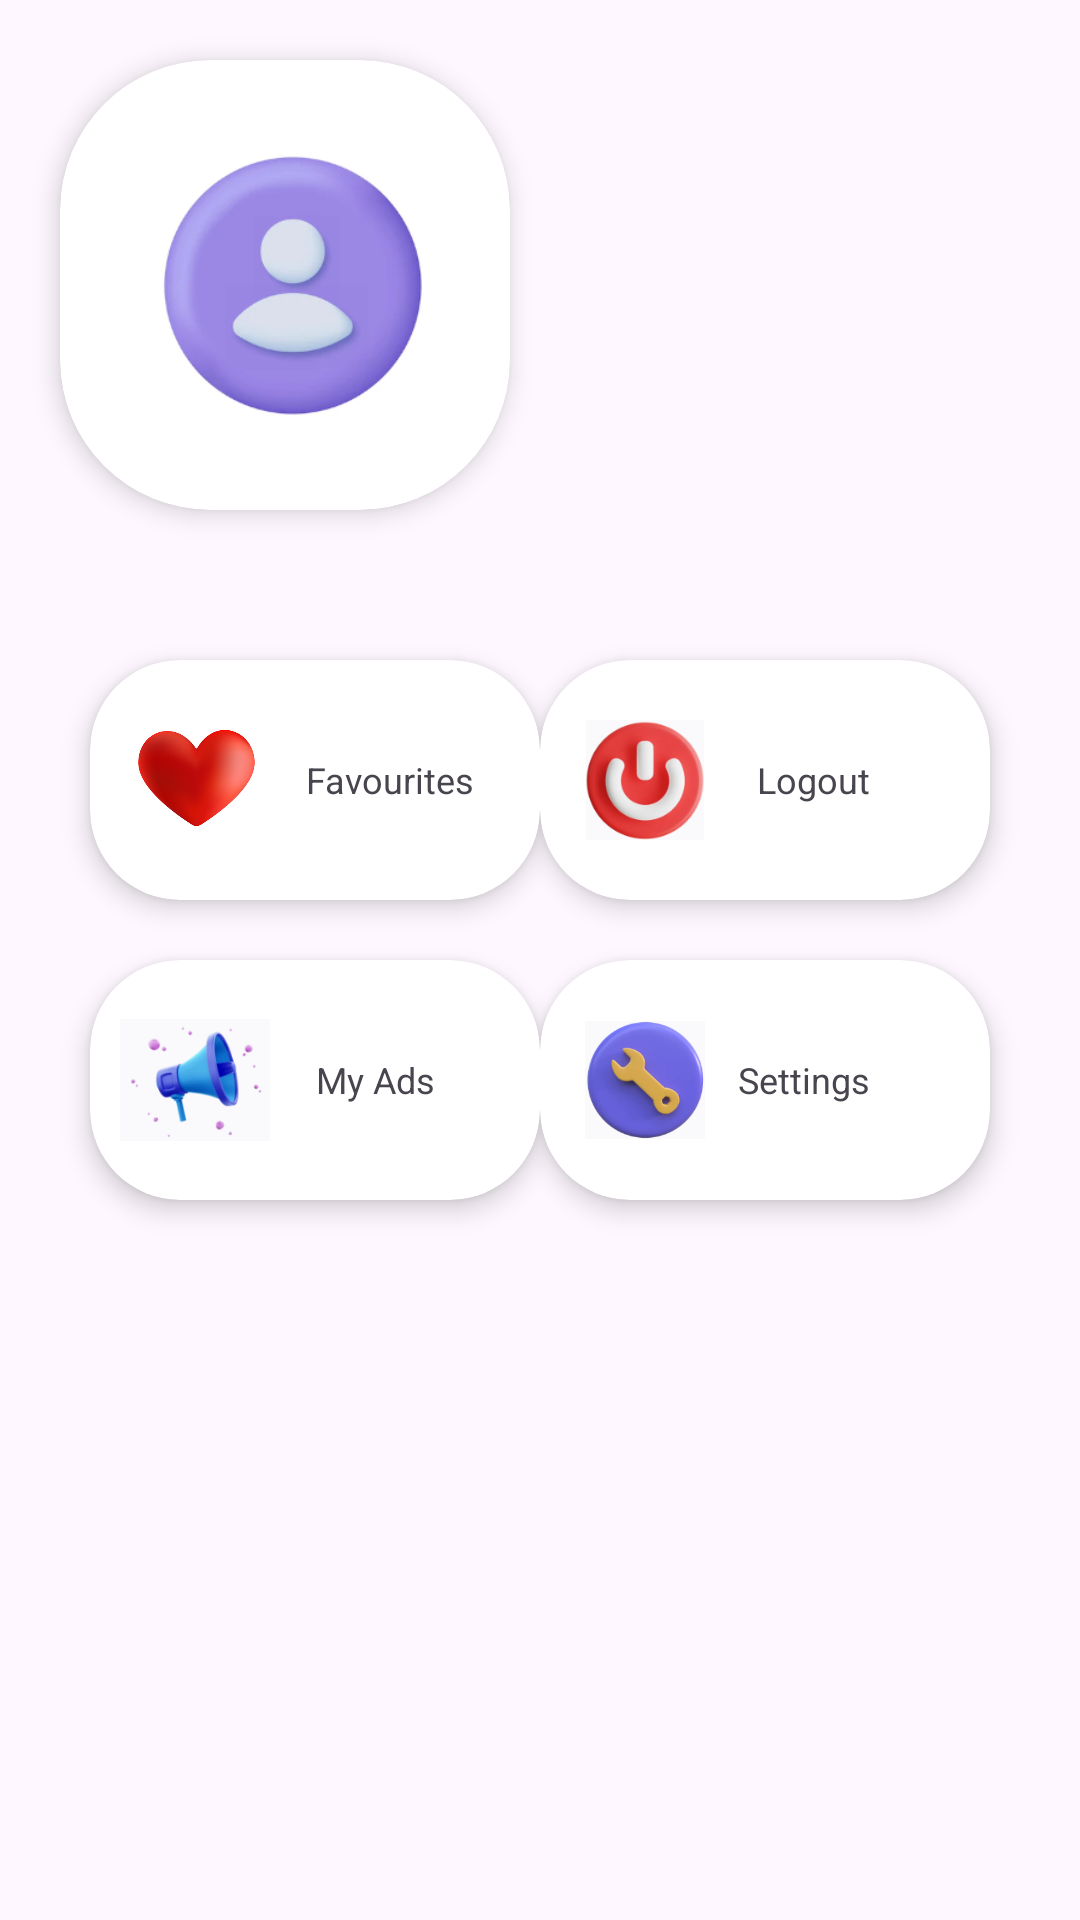

Here is an Android app screen rendered from its layout file. Give the layout XML and the strings, colors and styles it references.
<!-- AndroidManifest.xml: application theme Theme.CUmart -->
<!-- res/layout/fragment_profile.xml -->
<?xml version="1.0" encoding="utf-8"?>
<FrameLayout xmlns:android="http://schemas.android.com/apk/res/android"
    xmlns:tools="http://schemas.android.com/tools"
    android:layout_width="match_parent"
    android:layout_height="match_parent"
    xmlns:app="http://schemas.android.com/apk/res-auto"
    tools:context=".ProfileFragment">

    


    <androidx.cardview.widget.CardView
        android:layout_width="150sp"
        android:layout_height="150sp"
        app:cardCornerRadius="50sp"
        android:layout_margin="20sp"
        app:cardElevation="5sp"
        >

        <ImageView
            android:id="@+id/imageView10"
            android:layout_width="120sp"
            android:layout_gravity="center"
            android:layout_height="120sp"
            android:src="@drawable/img_14" />
    </androidx.cardview.widget.CardView>

    <TextView
        android:id="@+id/username"
        android:layout_width="wrap_content"
        android:layout_height="wrap_content"
        android:layout_marginStart="210sp"
        android:layout_marginTop="60sp"
        android:textAlignment="center"
        android:textColor="@color/grey"
        android:textSize="20sp"
        android:textStyle="bold" />
    <TextView
        android:id="@+id/emailtxthere"
        android:layout_marginTop="90sp"
        android:layout_marginStart="210sp"
        android:layout_width="wrap_content"
        android:textStyle="bold"
        android:textAlignment="center"
        android:textSize="15sp"
        android:textColor="@color/grey"
        android:layout_height="wrap_content"
       />

    <androidx.cardview.widget.CardView
        android:layout_width="150sp"
        android:layout_height="80sp"
        android:layout_gravity="center_horizontal|start"
        android:layout_marginTop="220sp"
        android:layout_marginStart="30sp"
        app:cardCornerRadius="30sp"
        app:cardElevation="5sp"
     >

        <ImageView
            android:id="@+id/lochere"
            android:layout_width="50sp"
            android:layout_height="50sp"
            android:layout_gravity="center|start"
            android:layout_marginStart="10sp"
            app:srcCompat="@drawable/img_21" />

        <TextView
            android:id="@+id/Myfav"
            android:layout_width="wrap_content"
            android:layout_height="wrap_content"
            android:layout_gravity="center|end"
            android:layout_marginEnd="22sp"
            android:maxEms="5"
            android:text="Favourites"
            android:textSize="12sp" />
    </androidx.cardview.widget.CardView>

    <androidx.cardview.widget.CardView
        android:layout_width="150sp"
        android:layout_height="80sp"
        android:layout_gravity="center_horizontal|start"
        android:layout_marginTop="320sp"
        android:layout_marginStart="30sp"
        app:cardCornerRadius="30sp"
        app:cardElevation="5sp"
        >

        <ImageView
            android:id="@+id/myad"
            android:layout_width="50sp"
            android:layout_height="50sp"
            android:layout_gravity="center|start"
            android:layout_marginStart="10sp"
            app:srcCompat="@drawable/img_25" />

        <TextView
            android:id="@+id/MyAD"
            android:layout_width="wrap_content"
            android:layout_height="wrap_content"
            android:layout_gravity="center|end"
            android:layout_marginEnd="35sp"
            android:maxEms="5"
            android:text="My Ads"
            android:textSize="12sp" />
    </androidx.cardview.widget.CardView>
    <androidx.cardview.widget.CardView
        android:id="@+id/logoutcard"
        android:layout_width="150sp"
        android:layout_height="80sp"
        android:layout_gravity="center_horizontal|end"
        android:layout_marginTop="220sp"
        android:layout_marginEnd="30sp"
        app:cardCornerRadius="30sp"
        app:cardElevation="5sp"
        >

        <ImageView
            android:id="@+id/log"
            android:layout_width="40sp"
            android:layout_height="40sp"
            android:layout_gravity="center|start"
            android:layout_marginStart="15sp"
            app:srcCompat="@drawable/img_24" />

        <TextView
            android:id="@+id/out"
            android:layout_width="wrap_content"
            android:layout_height="wrap_content"
            android:layout_gravity="center|end"
            android:layout_marginEnd="40sp"
            android:maxEms="5"
            android:text="Logout"
            android:textSize="12sp" />
    </androidx.cardview.widget.CardView>

    <androidx.cardview.widget.CardView
        android:layout_width="150sp"
        android:layout_height="80sp"
        android:layout_gravity="center_horizontal|end"
        android:layout_marginTop="320sp"
        android:layout_marginEnd="30sp"
        app:cardCornerRadius="30sp"
        app:cardElevation="5sp"
        >

        <ImageView
            android:id="@+id/set"
            android:layout_width="40sp"
            android:layout_height="40sp"
            android:layout_gravity="center|start"
            android:layout_marginStart="15sp"
            app:srcCompat="@drawable/img_26" />

        <TextView
            android:id="@+id/tings"
            android:layout_width="wrap_content"
            android:layout_height="wrap_content"
            android:layout_gravity="center|end"
            android:layout_marginEnd="40sp"
            android:maxEms="5"
            android:text="Settings"
            android:textSize="12sp" />
    </androidx.cardview.widget.CardView>
    <TextView
        android:id="@+id/mobilehere"
        android:layout_marginTop="115sp"
        android:layout_marginStart="210sp"
        android:layout_width="wrap_content"
        android:textStyle="bold"
        android:textAlignment="center"
        android:textSize="15sp"
        android:textColor="@color/grey"
        android:layout_height="wrap_content"
         />
</FrameLayout>
<!-- resources referenced by this layout -->
<resources>
  <color name="grey">#444745</color>
  <!-- drawable img_14: png bitmap (drawable, 44480 bytes) -->
  <!-- drawable img_21: png bitmap (drawable, 68567 bytes) -->
  <!-- drawable img_24: png bitmap (drawable, 31976 bytes) -->
  <!-- drawable img_25: png bitmap (drawable, 17611 bytes) -->
  <!-- drawable img_26: png bitmap (drawable, 40712 bytes) -->
  <style name="Theme.CUmart" parent="Base.Theme.CUmart" />
  <style name="Base.Theme.CUmart" parent="Theme.Material3.DayNight.NoActionBar">
          
  
          <item name="android:statusBarColor">@color/white</item>
          <item name="android:windowLightStatusBar">true</item>
          
      </style>
  <color name="white">#FFFFFFFF</color>
</resources>
